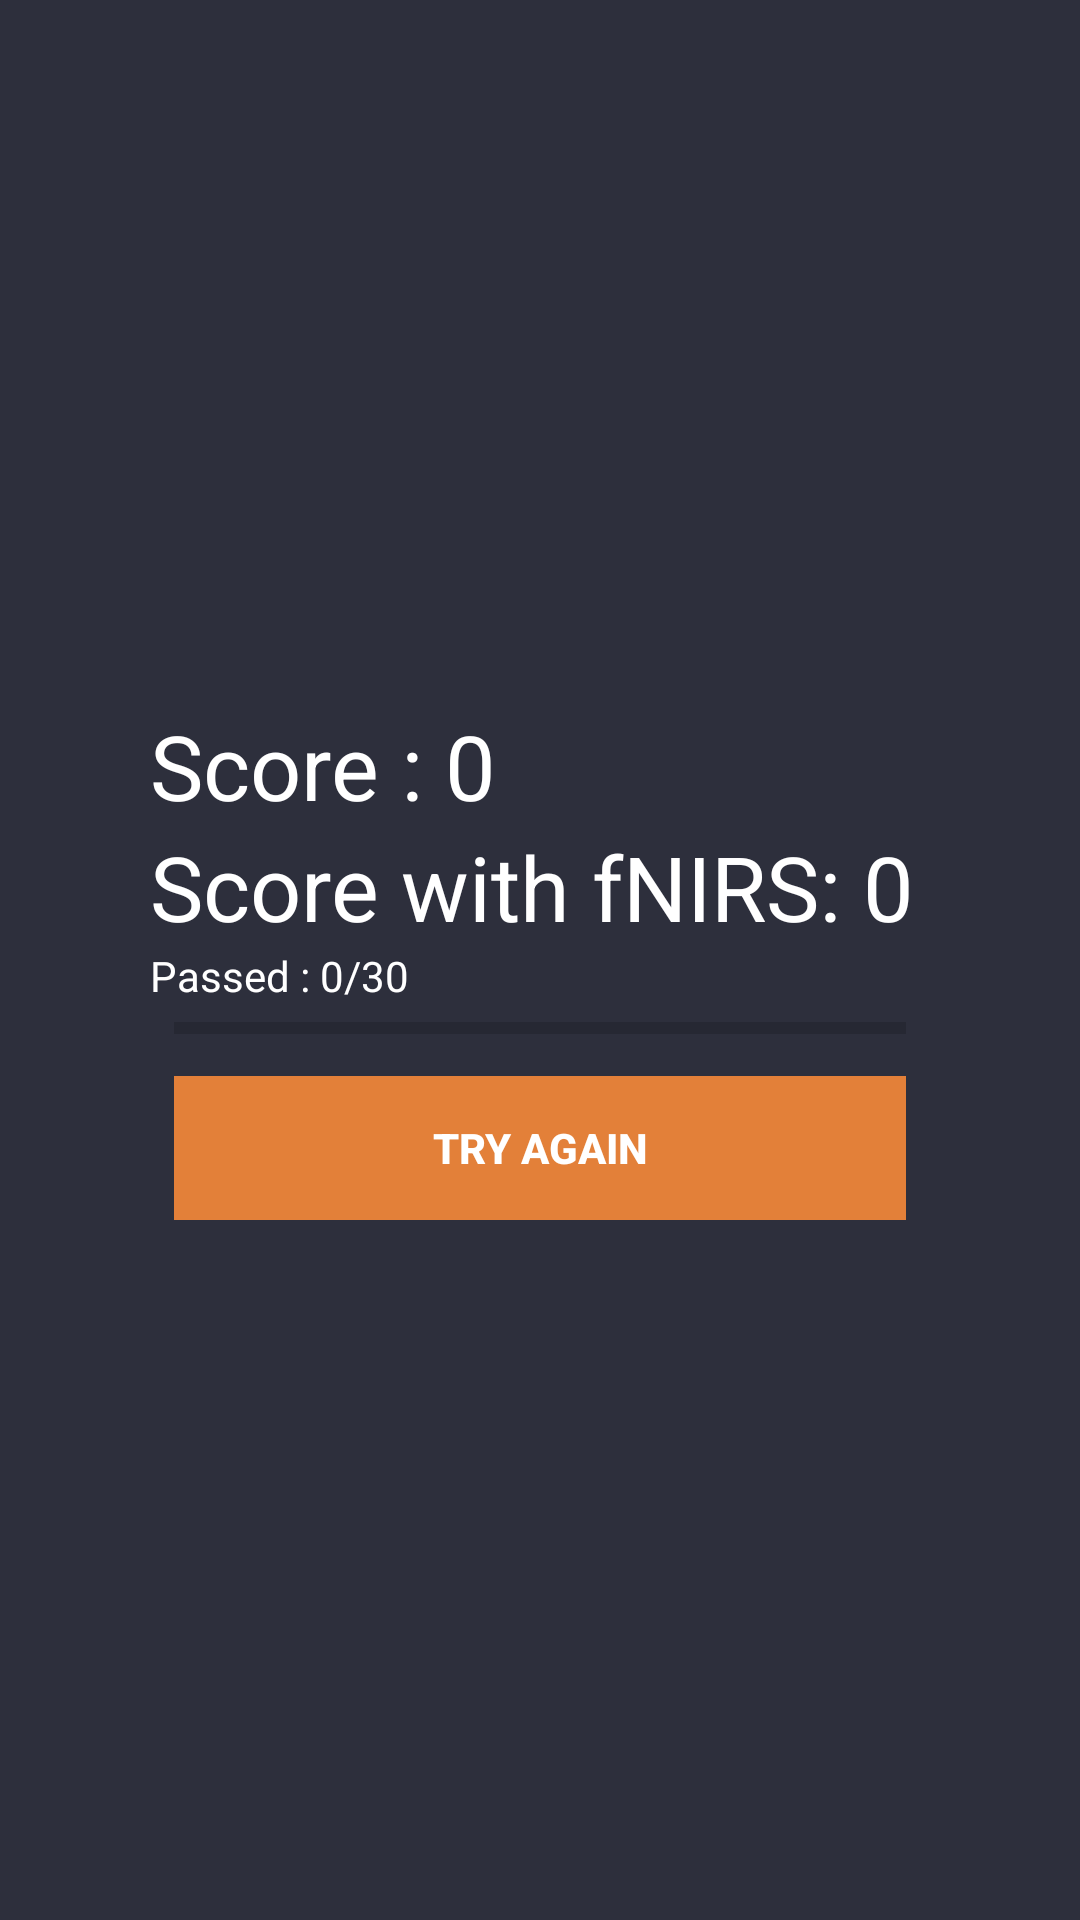

Here is an Android app screen rendered from its layout file. Give the layout XML and the strings, colors and styles it references.
<!-- AndroidManifest.xml: application theme AppTheme -->
<!-- res/layout/activity_done.xml -->
<?xml version="1.0" encoding="utf-8"?>

<RelativeLayout xmlns:android="http://schemas.android.com/apk/res/android"
    xmlns:app="http://schemas.android.com/apk/res-auto"
    xmlns:tools="http://schemas.android.com/tools"
    android:layout_width="match_parent"
    android:layout_height="match_parent"
    android:background="@color/colorPrimary"
    tools:context=".Done">

    <RelativeLayout
        android:layout_centerInParent="true"
        android:layout_margin="30dp"
        android:padding="20dp"
        android:layout_width="match_parent"
        android:layout_height="wrap_content">

        <LinearLayout
            android:orientation="vertical"
            android:id="@+id/btnGroup"
            android:paddingTop="10dp"
            android:layout_width="match_parent"
            android:layout_height="wrap_content">

            <TextView
                android:id="@+id/txtTotalScore"
                android:text="Score : 0"
                android:textSize="30sp"
                android:textColor="@android:color/white"
                android:layout_width="wrap_content"
                android:layout_height="wrap_content" />

            <TextView
                android:id="@+id/txtTotalScorePlus"
                android:text="Score with fNIRS: 0"
                android:textSize="30sp"
                android:textColor="@android:color/white"
                android:layout_width="wrap_content"
                android:layout_height="wrap_content" />

            <TextView
                android:id="@+id/txtTotalQuestion"
                android:text="Passed : 0/30"
                android:textColor="@android:color/white"
                android:layout_width="wrap_content"
                android:layout_height="wrap_content" />

            <ProgressBar
                style="@style/Widget.AppCompat.ProgressBar.Horizontal"
                android:id="@+id/doneProgressBar"
                android:layout_marginLeft="8dp"
                android:layout_marginRight="8dp"
                android:layout_width="match_parent"
                android:layout_height="wrap_content" />

            <Button
                style="@style/Widget.AppCompat.Button.Borderless"
                android:id="@+id/btnTryAgain"
                android:layout_margin="8dp"
                android:background="#e38039"
                android:foreground="?android:attr/selectableItemBackground"
                android:text="TRY AGAIN"
                android:textColor="@android:color/white"
                android:textStyle="bold"
                android:theme="@style/MyButton"
                android:layout_width="match_parent"
                android:layout_height="wrap_content" />
        </LinearLayout>
    </RelativeLayout>

</RelativeLayout>
<!-- resources referenced by this layout -->
<resources>
  <color name="colorPrimary">#2d2f3c</color>
  <style name="MyButton" parent="Theme.AppCompat.Light">
          <item name="colorControlHighlight">#1CB3BC</item>
      </style>
  <style name="AppTheme" parent="Theme.AppCompat.Light.NoActionBar">
          
          <item name="colorPrimary">@color/colorPrimary</item>
          <item name="colorPrimaryDark">@color/colorPrimaryDark</item>
          <item name="colorAccent">@color/colorAccent</item>
      </style>
  <color name="colorPrimaryDark">#030516</color>
  <color name="colorAccent">#F7961D</color>
</resources>
